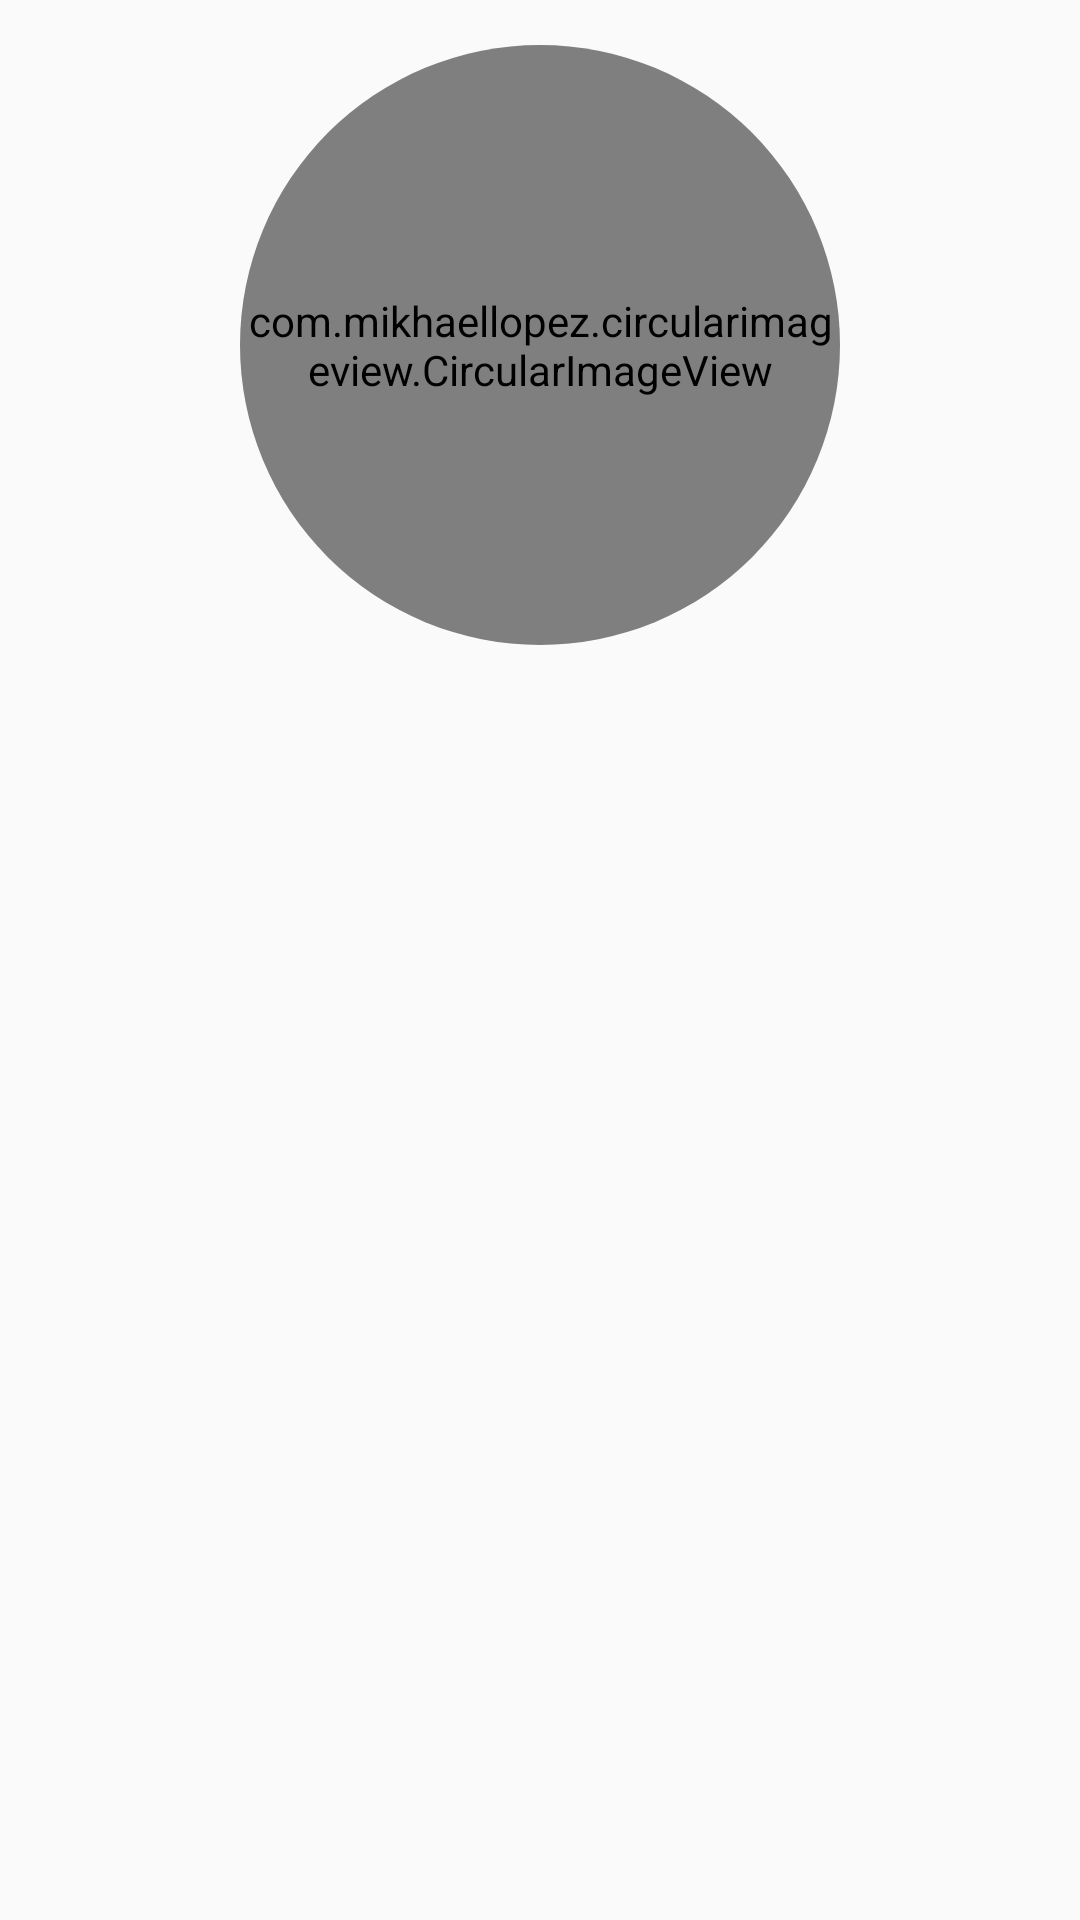

Write the Android layout XML for this screen, with the resource values it uses.
<!-- AndroidManifest.xml: application theme Theme.MyPetsLife -->
<!-- res/layout/mascotas_cardview.xml -->
<?xml version="1.0" encoding="utf-8"?>
<androidx.constraintlayout.widget.ConstraintLayout xmlns:android="http://schemas.android.com/apk/res/android"
    xmlns:app="http://schemas.android.com/apk/res-auto"
     android:layout_height="wrap_content"
    android:layout_width="match_parent">

   <androidx.cardview.widget.CardView
       android:id="@+id/cd_mascotas"
        android:layout_width="200dp"
       android:visibility="visible"
        android:layout_height="200dp"
        app:cardBackgroundColor="@android:color/transparent"
        app:cardCornerRadius="100dp"
        app:cardElevation="0dp"
        android:layout_marginTop="15dp"
        app:layout_constraintEnd_toEndOf="parent"
        app:layout_constraintStart_toStartOf="parent"
        app:layout_constraintTop_toTopOf="parent">

       <com.mikhaellopez.circularimageview.CircularImageView
           android:id="@+id/pet_image"
           android:layout_width="match_parent"
           android:layout_height="match_parent"
           app:srcCompat="@drawable/icono_add_pet"
           app:civ_border_color="#ffffff"
           app:civ_border_width="3dp"
           app:civ_shadow="true"
           app:civ_shadow_radius="5dp"
           app:civ_shadow_color="#3f51b5"/>


    </androidx.cardview.widget.CardView>


    <androidx.cardview.widget.CardView
        android:id="@+id/cd_mascotas_add"
        android:visibility="gone"
        android:layout_width="185dp"
        android:layout_height="185dp"
        app:cardBackgroundColor="@android:color/transparent"
        app:cardCornerRadius="100dp"
        app:cardElevation="0dp"
        android:layout_marginTop="15dp"
        app:layout_constraintEnd_toEndOf="parent"
        app:layout_constraintStart_toStartOf="parent"
        app:layout_constraintTop_toTopOf="parent">


        <ImageView
            android:id="@+id/pet_image_add"
            android:layout_width="match_parent"
            android:layout_height="match_parent"
            app:srcCompat="@drawable/icono_add_pet"/>



    </androidx.cardview.widget.CardView>

</androidx.constraintlayout.widget.ConstraintLayout>
<!-- resources referenced by this layout -->
<resources>
  <!-- drawable icono_add_pet: png bitmap (drawable-v24, 26346 bytes) -->
  <style name="Theme.MyPetsLife" parent="Theme.AppCompat.DayNight.DarkActionBar">
          
          <item name="colorPrimary">@color/soft_green</item>
          <item name="colorPrimaryVariant">@color/purple_700</item>
          <item name="colorOnPrimary">@color/white</item>
          
          <item name="colorSecondary">@color/teal_200</item>
          <item name="colorSecondaryVariant">@color/teal_700</item>
          <item name="colorOnSecondary">@color/black</item>
          
          <item name="android:statusBarColor" tools:targetApi="l">?attr/colorPrimaryVariant</item>
          
      </style>
  <color name="soft_green">#2AF598</color>
  <color name="purple_700">#FF3700B3</color>
  <color name="white">#FFFFFFFF</color>
  <color name="teal_200">#FF03DAC5</color>
  <color name="teal_700">#FF018786</color>
  <color name="black">#FF000000</color>
</resources>
